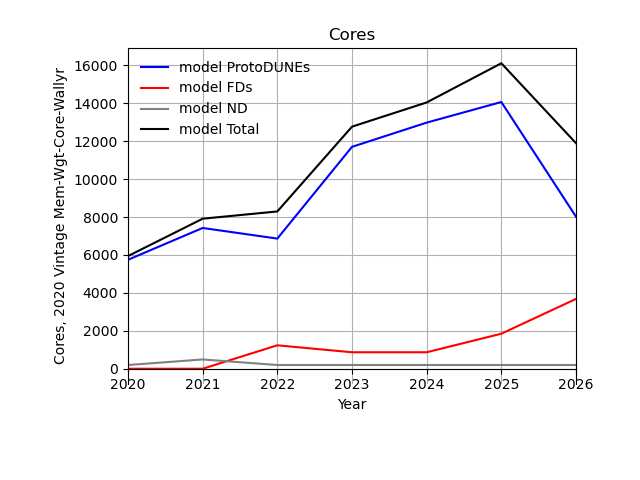

Values plotted in this chart, from the file beside it:
Cores?, 2020 ?, 2021 ?, 2022 ?, 2023 ?, 2024 ?, 2025 ?, 2026
ProtoDUNEs (2020 Vintage Mem-Wgt-Core-Wa…, 5746 ?, 7423 ?, 6863 ?, 11701 ?, 12979 ?, 14066 ?, 8018 ?
FDs (2020 Vintage Mem-Wgt-Core-Wallyr)?, 0 ?, 0 ?, 1235 ?, 868 ?, 868 ?, 1846 ?, 3681 ?
ND (2020 Vintage Mem-Wgt-Core-Wallyr)?, 195 ?, 489 ?, 195 ?, 195 ?, 195 ?, 195 ?, 195 ?
Total (2020 Vintage Mem-Wgt-Core-Wallyr)…, 5941 ?, 7912 ?, 8294 ?, 12765 ?, 14043 ?, 16109 ?, 11896 ?
